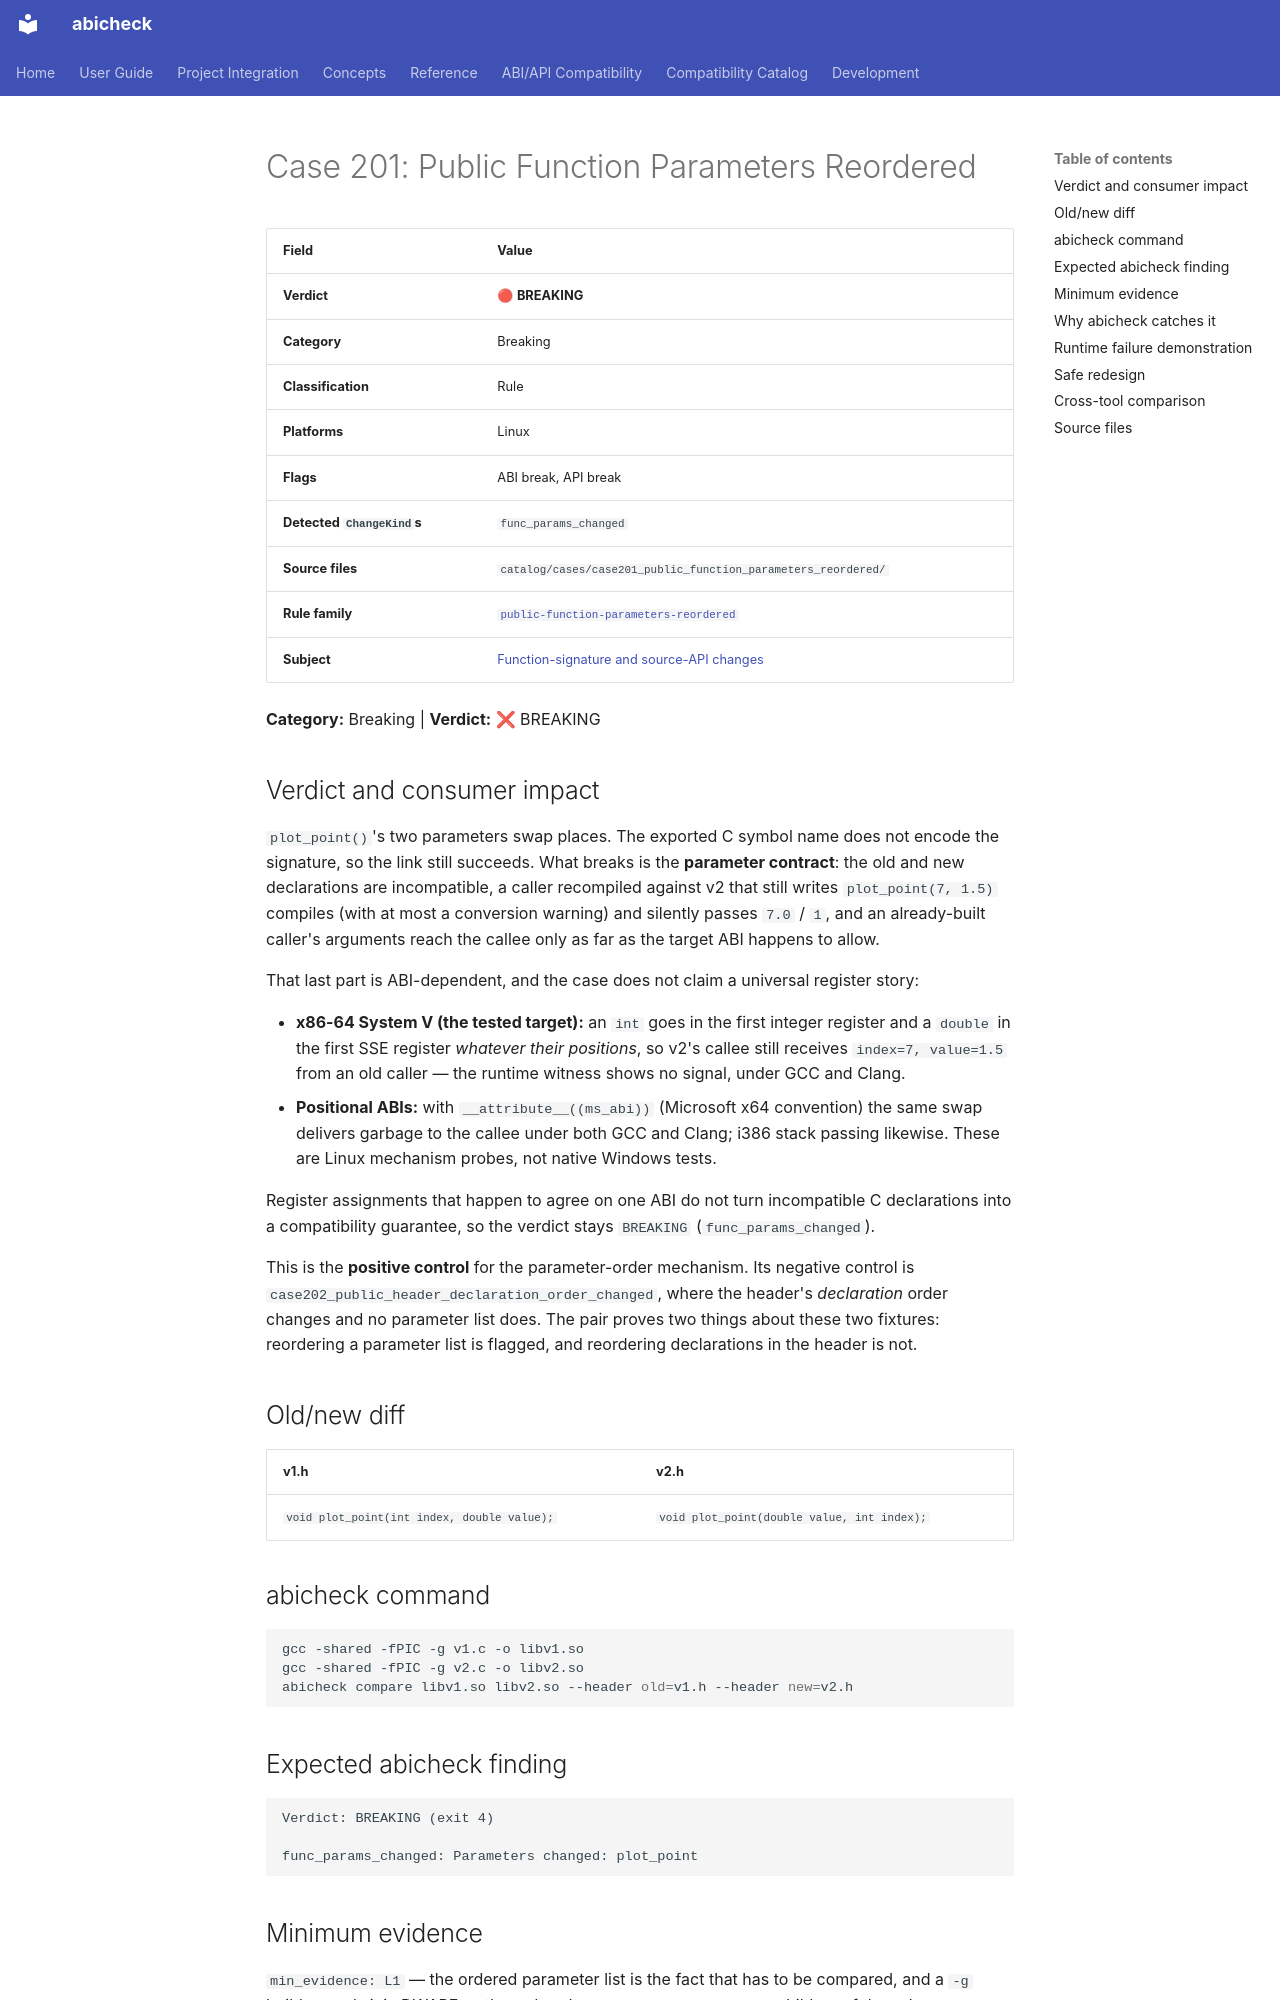

repository: abicheck/abicheck · page: reference/examples/case201_public_function_parameters_reordered/index.html · generator: mkdocs

<!-- DO NOT EDIT — generated by scripts/gen_examples_docs.py. Source: catalog/cases/<case>/README.md + catalog/ground_truth.json. -->
# Case 201: Public Function Parameters Reordered

| Field | Value |
|-------|-------|
| **Verdict** | 🔴 **BREAKING** |
| **Category** | Breaking |
| **Classification** | Rule |
| **Platforms** | Linux |
| **Flags** | ABI break, API break |
| **Detected `ChangeKind`s** | `func_params_changed` |
| **Source files** | `catalog/cases/case201_public_function_parameters_reordered/` |
| **Rule family** | [`public-function-parameters-reordered`](by-rule/public-function-parameters-reordered.md) |
| **Subject** | [Function-signature and source-API changes](by-subject/function-signature-and-source-api-changes.md) |

**Category:** Breaking | **Verdict:** ❌ BREAKING

## Verdict and consumer impact

`plot_point()`'s two parameters swap places. The exported C symbol name does
not encode the signature, so the link still succeeds. What breaks is the
**parameter contract**: the old and new declarations are incompatible, a
caller recompiled against v2 that still writes `plot_point(7, 1.5)` compiles
(with at most a conversion warning) and silently passes `7.0` / `1`, and an
already-built caller's arguments reach the callee only as far as the target
ABI happens to allow.

That last part is ABI-dependent, and the case does not claim a universal
register story:

* **x86-64 System V (the tested target):** an `int` goes in the first integer
  register and a `double` in the first SSE register *whatever their
  positions*, so v2's callee still receives `index=7, value=1.5` from an old
  caller — the runtime witness shows no signal, under GCC and Clang.
* **Positional ABIs:** with `__attribute__((ms_abi))` (Microsoft x64
  convention) the same swap delivers garbage to the callee under both GCC
  and Clang; i386 stack passing likewise. These are Linux mechanism probes,
  not native Windows tests.

Register assignments that happen to agree on one ABI do not turn
incompatible C declarations into a compatibility guarantee, so the verdict
stays `BREAKING` (`func_params_changed`).

This is the **positive control** for the parameter-order mechanism. Its
negative control is
`case202_public_header_declaration_order_changed`,
where the header's *declaration* order changes and no parameter list does.
The pair proves two things about these two fixtures: reordering a parameter
list is flagged, and reordering declarations in the header is not.

## Old/new diff

| v1.h | v2.h |
|------|------|
| `void plot_point(int index, double value);` | `void plot_point(double value, int index);` |

## abicheck command

```bash
gcc -shared -fPIC -g v1.c -o libv1.so
gcc -shared -fPIC -g v2.c -o libv2.so
abicheck compare libv1.so libv2.so --header old=v1.h --header new=v2.h
```

## Expected abicheck finding

```text
Verdict: BREAKING (exit 4)

func_params_changed: Parameters changed: plot_point
```
